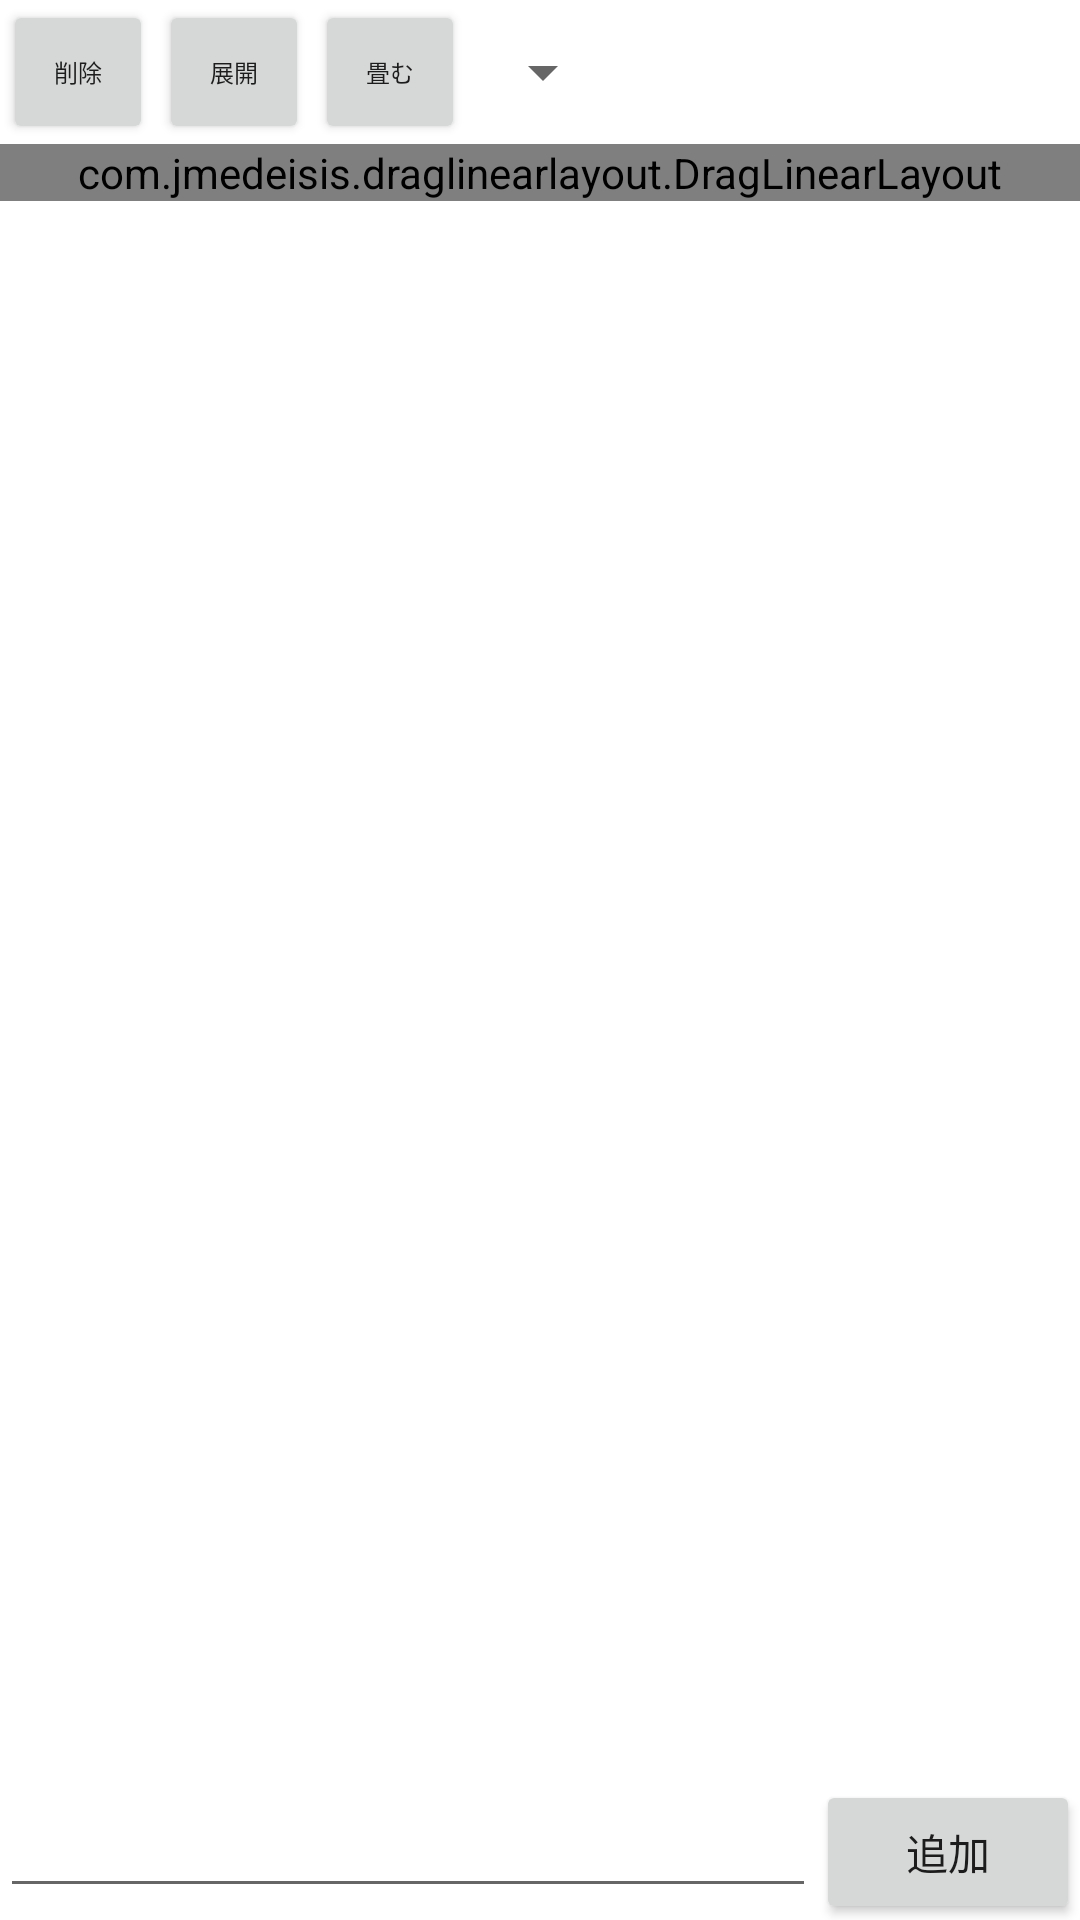

Produce the Android XML layout that renders to this screen, including the resource entries it uses.
<!-- AndroidManifest.xml: application theme Theme.IndentTasks -->
<!-- res/layout/task_fragment.xml -->
<?xml version="1.0" encoding="utf-8"?>
<androidx.constraintlayout.widget.ConstraintLayout xmlns:android="http://schemas.android.com/apk/res/android"
    xmlns:app="http://schemas.android.com/apk/res-auto"
    xmlns:tools="http://schemas.android.com/tools"
    android:layout_width="match_parent"
    android:layout_height="match_parent"
    tools:context=".MainActivity">

    <LinearLayout
        android:layout_width="match_parent"
        android:layout_height="match_parent"
        android:orientation="vertical"
        app:layout_constraintBottom_toBottomOf="parent"
        app:layout_constraintEnd_toEndOf="parent"
        app:layout_constraintStart_toStartOf="parent"
        app:layout_constraintTop_toTopOf="parent">

        <LinearLayout
            android:id="@+id/controlBar"
            android:layout_width="match_parent"
            android:layout_height="wrap_content"
            android:orientation="horizontal">

            <Button
                android:id="@+id/deleteBtn"
                android:text="削除"
                android:layout_marginHorizontal="1dp"
                android:layout_width="50dp"
                android:textSize="8dp"
                android:layout_height="match_parent" />
            
            
            
            
            
            
            
            
            
            
            
            
            <Button
                android:id="@+id/expandBtn"
                android:layout_width="50dp"
                android:layout_marginHorizontal="1dp"
                android:textSize="8dp"
                android:layout_height="match_parent"
                android:text="展開"/>
            <Button
                android:id="@+id/foldBtn"
                android:layout_width="50dp"
                android:layout_marginHorizontal="1dp"
                android:textSize="8dp"
                android:layout_height="match_parent"
                android:text="畳む"/>
            <Spinner
                android:id="@+id/loadSpinner"
                android:layout_marginHorizontal="1dp"
                android:layout_width="wrap_content"
                android:layout_height="match_parent"
                android:textSize="8dp"/>
        </LinearLayout>

        <ScrollView
            android:id="@+id/scrollView"
            android:layout_weight="1"
            android:layout_width="match_parent"
            android:layout_height="0dp">

            <com.jmedeisis.draglinearlayout.DragLinearLayout
                android:id="@+id/taskContainer"
                android:layout_width="match_parent"
                android:layout_height="wrap_content"
                android:orientation="vertical"
                app:layout_constraintBottom_toBottomOf="parent"
                app:layout_constraintEnd_toEndOf="parent"
                app:layout_constraintStart_toStartOf="parent"
                app:layout_constraintTop_toTopOf="parent"/>
        </ScrollView>


        <LinearLayout
            android:id="@+id/inputBar"
            android:layout_width="match_parent"
            android:layout_height="wrap_content"
            android:orientation="horizontal">

            <EditText
                android:id="@+id/editText"
                android:textSize="20dp"
                android:layout_width="0dp"
                android:layout_weight="1"
                android:layout_height="wrap_content"/>

            <Button
                android:id="@+id/addButton"
                android:text="追加"
                android:layout_width="wrap_content"
                android:layout_height="wrap_content" />
        </LinearLayout>

    </LinearLayout>

</androidx.constraintlayout.widget.ConstraintLayout>
<!-- resources referenced by this layout -->
<resources>
  <style name="Theme.IndentTasks" parent="Theme.MaterialComponents.DayNight.DarkActionBar">
          
          <item name="colorPrimary">@color/darkGray</item>
          <item name="colorPrimaryVariant">@color/darkGray</item>
          <item name="colorOnPrimary">@color/white</item>
          <item name="color">@color/gray</item>
          
          <item name="colorSecondary">@color/teal_200</item>
          <item name="colorSecondaryVariant">@color/teal_700</item>
          <item name="colorOnSecondary">@color/black</item>
          
          <item name="android:statusBarColor" tools:targetApi="l">?attr/colorPrimaryVariant</item>
          
          <item name="windowNoTitle">true</item>
          <item name="windowActionBar">false</item>
          <item name="android:windowContentOverlay">@null</item>
      </style>
  <color name="darkGray">#222222</color>
  <color name="white">#FFFFFFFF</color>
  <color name="gray">#DDDDDD</color>
  <color name="teal_200">#FF03DAC5</color>
  <color name="teal_700">#FF018786</color>
  <color name="black">#FF000000</color>
</resources>
